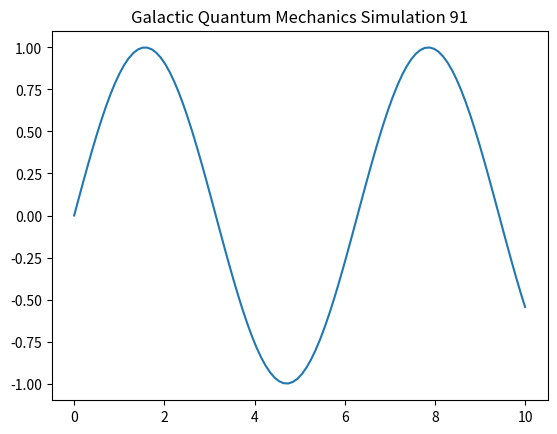

Source code (Python):
import numpy as np
import matplotlib.pyplot as plt

def run_simulation():
    t = np.linspace(0, 10, 100)
    y = np.sin(t)
    plt.plot(t, y)
    plt.title("Galactic Quantum Mechanics Simulation 91")
    plt.show()

if __name__ == "__main__":
    run_simulation()
